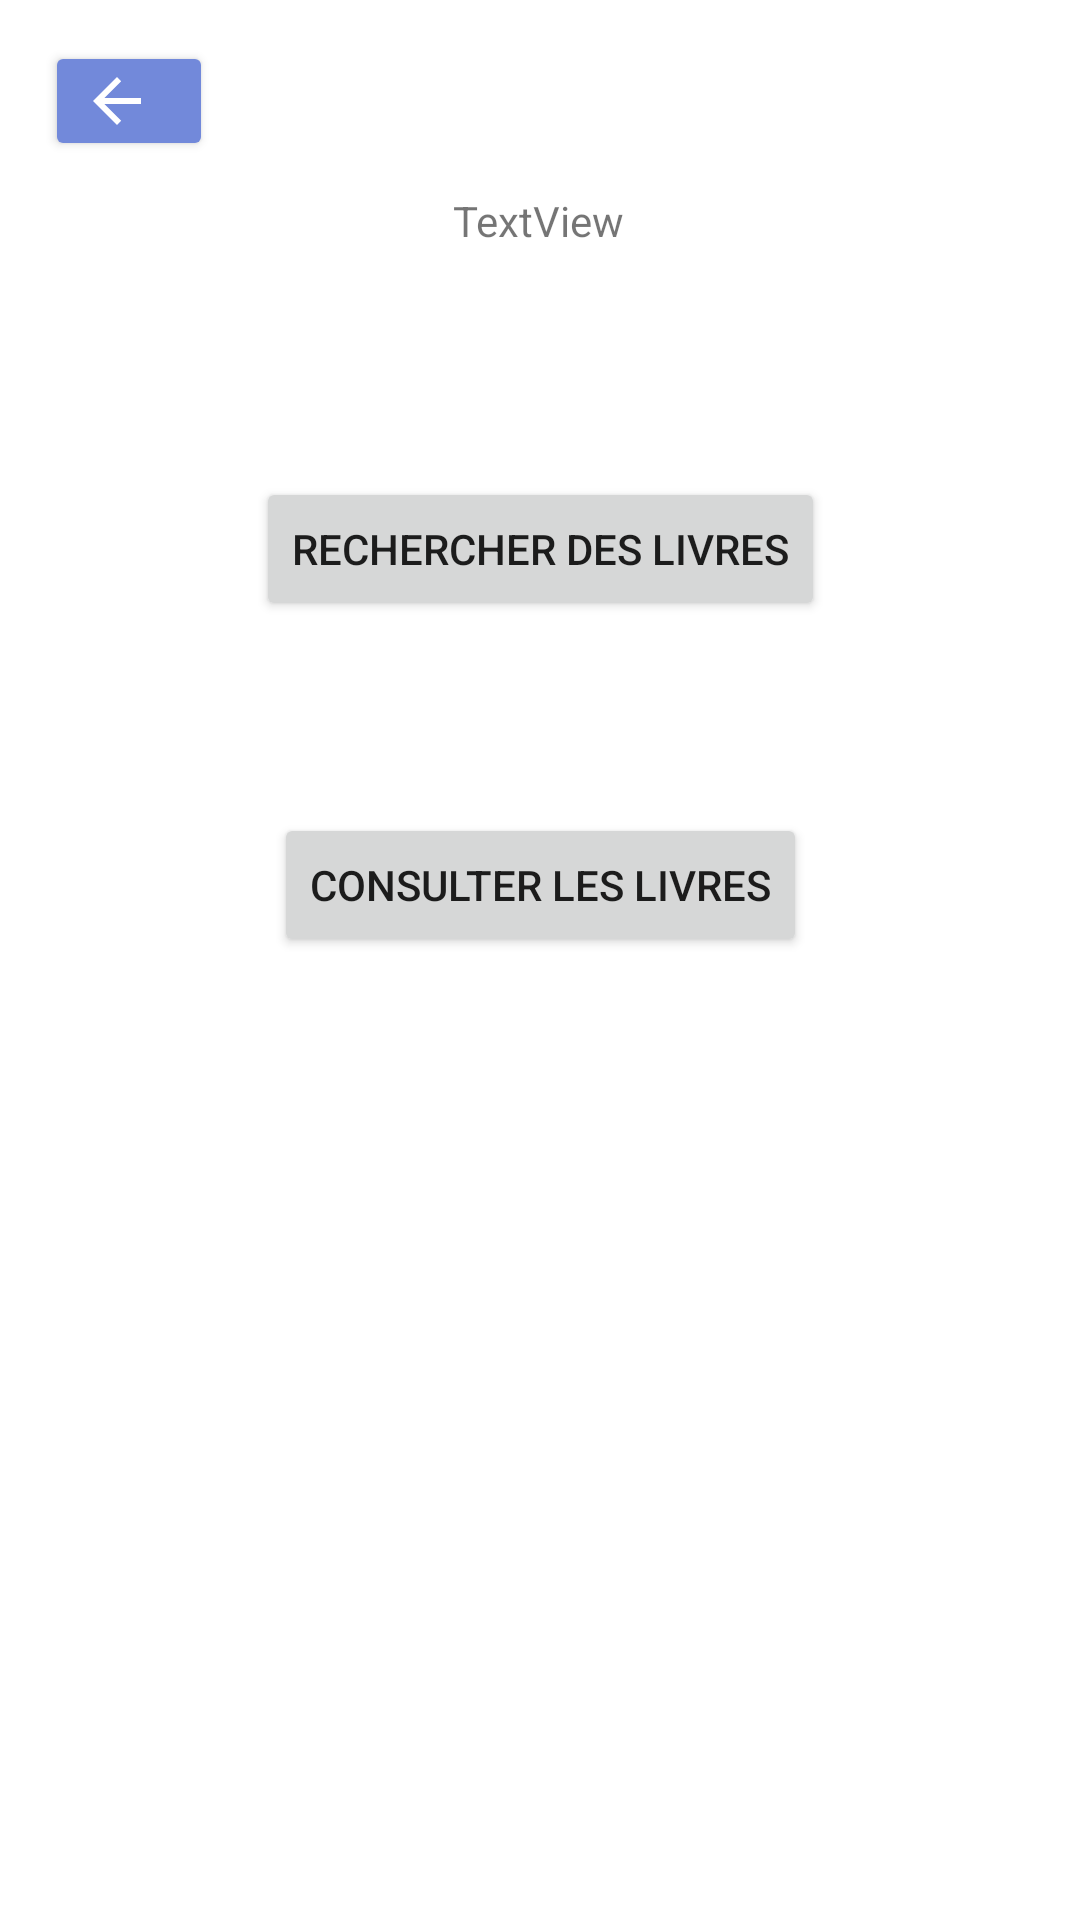

Write the Android layout XML for this screen, with the resource values it uses.
<!-- AndroidManifest.xml: application theme Theme.GestionBibliotheque -->
<!-- res/layout/activity_catalogue.xml -->
<?xml version="1.0" encoding="utf-8"?>
<androidx.constraintlayout.widget.ConstraintLayout xmlns:android="http://schemas.android.com/apk/res/android"
    xmlns:app="http://schemas.android.com/apk/res-auto"
    xmlns:tools="http://schemas.android.com/tools"
    android:layout_width="match_parent"
    android:layout_height="match_parent"
    tools:context=".User.CatalogueActivity">

    <Button
        android:id="@+id/buttonBack15"
        style="@style/BoutonStyle"
        android:layout_width="56dp"
        android:layout_height="40dp"
        android:drawableLeft="@drawable/abc_vector_test"
        android:text=""
        app:layout_constraintBottom_toBottomOf="parent"
        app:layout_constraintEnd_toEndOf="parent"
        app:layout_constraintHorizontal_bias="0.049"
        app:layout_constraintStart_toStartOf="parent"
        app:layout_constraintTop_toTopOf="parent"
        app:layout_constraintVertical_bias="0.023" />

    <TextView
        android:id="@+id/textView"
        android:layout_width="wrap_content"
        android:layout_height="wrap_content"
        android:layout_marginTop="64dp"
        android:text="TextView"
        app:layout_constraintEnd_toEndOf="parent"
        app:layout_constraintHorizontal_bias="0.498"
        app:layout_constraintStart_toStartOf="parent"
        app:layout_constraintTop_toTopOf="parent" />

    <Button
        android:id="@+id/buttonRechercheLivre"
        android:layout_width="wrap_content"
        android:layout_height="wrap_content"
        android:layout_marginTop="76dp"
        android:text="Rechercher des livres"
        app:layout_constraintEnd_toEndOf="parent"
        app:layout_constraintStart_toStartOf="parent"
        app:layout_constraintTop_toBottomOf="@+id/textView" />

    <Button
        android:id="@+id/buttonConsultLivre"
        android:layout_width="wrap_content"
        android:layout_height="wrap_content"
        android:layout_marginTop="64dp"
        android:text="Consulter les livres"
        app:layout_constraintEnd_toEndOf="parent"
        app:layout_constraintStart_toStartOf="parent"
        app:layout_constraintTop_toBottomOf="@+id/buttonRechercheLivre" />
</androidx.constraintlayout.widget.ConstraintLayout>
<!-- resources referenced by this layout -->
<resources>
  <style name="BoutonStyle">
          <item name="android:textSize">18dp</item>
          <item name="backgroundTint">#7289DA</item>
      </style>
  <style name="Theme.GestionBibliotheque" parent="Theme.MaterialComponents.DayNight.DarkActionBar">
          
          <item name="colorPrimary">@color/purple_500</item>
          <item name="colorPrimaryVariant">@color/purple_700</item>
          <item name="colorOnPrimary">@color/white</item>
          
          <item name="colorSecondary">@color/teal_200</item>
          <item name="colorSecondaryVariant">@color/teal_700</item>
          <item name="colorOnSecondary">@color/black</item>
          
          <item name="android:statusBarColor" tools:targetApi="l">?attr/colorPrimaryVariant</item>
          
      </style>
  <!-- not gathered from this repository: default colours our renderer supplied (Android Studio template values) -->
  <color name="purple_500">#FF6200EE</color>
  <color name="purple_700">#FF3700B3</color>
  <color name="teal_200">#FF03DAC5</color>
  <color name="teal_700">#FF018786</color>
  <color name="black">#FF000000</color>
  <color name="white">#FFFFFFFF</color>
</resources>
